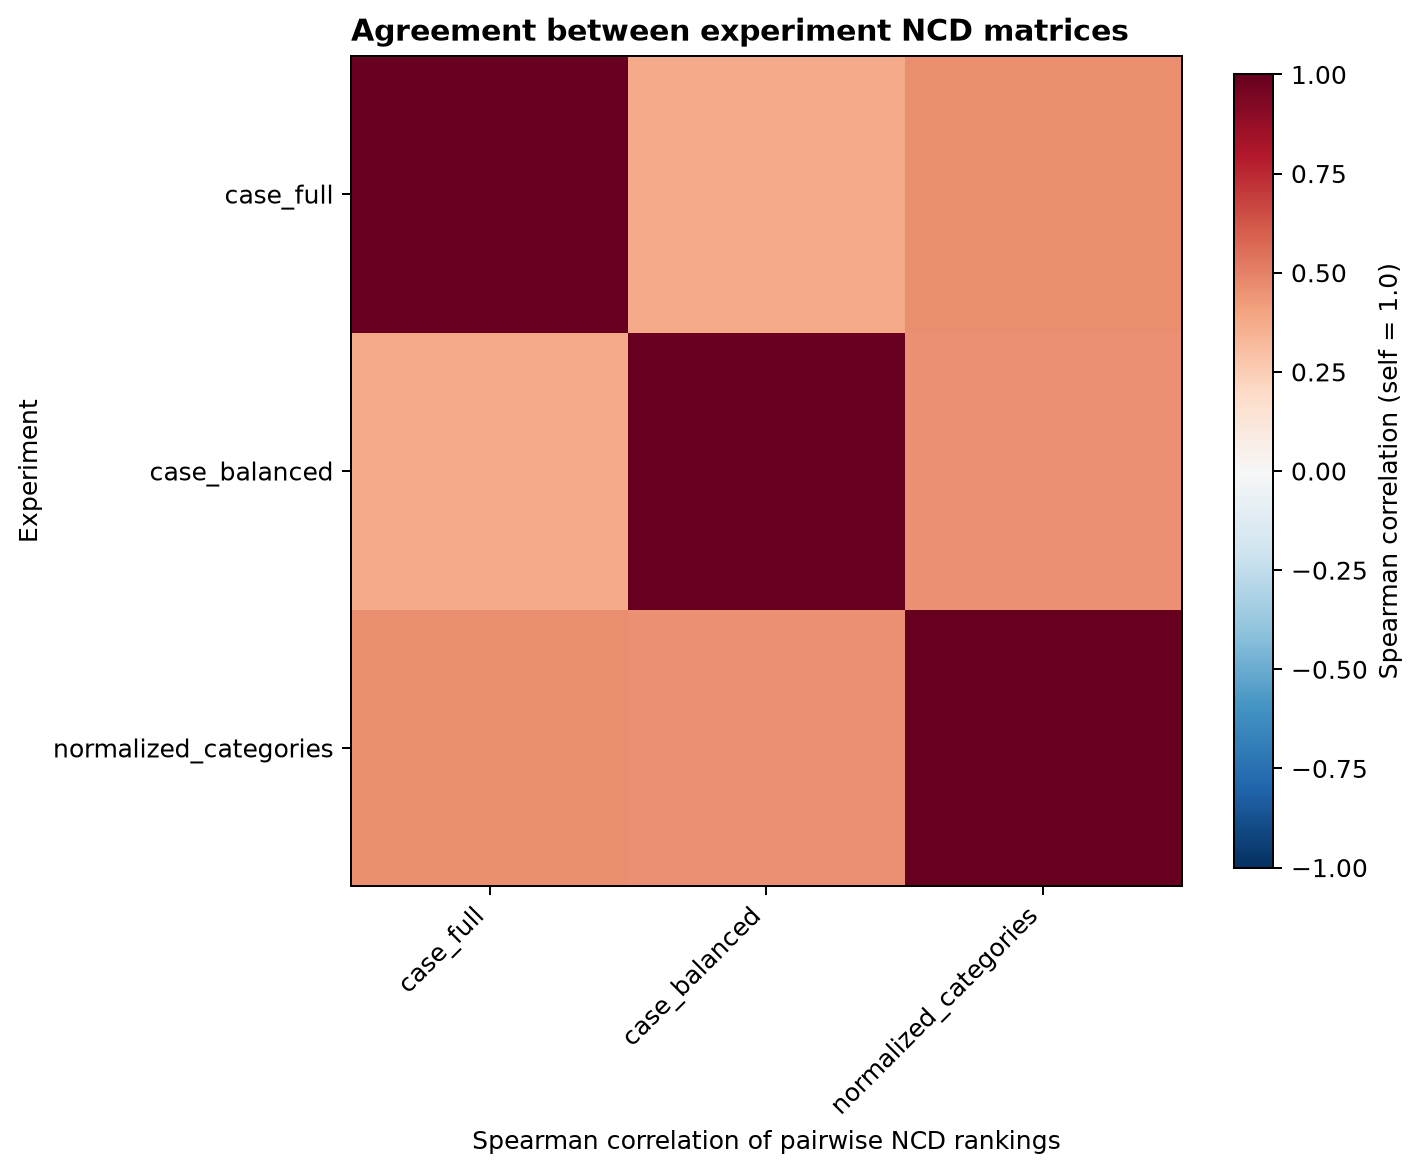

The data file committed next to this chart (first rows):
left, right, spearman_correlation, mean_absolute_difference
case_full, case_balanced, 0.3774, 0.2095
case_full, normalized_categories, 0.4622, 0.4561
case_balanced, normalized_categories, 0.4567, 0.2466
